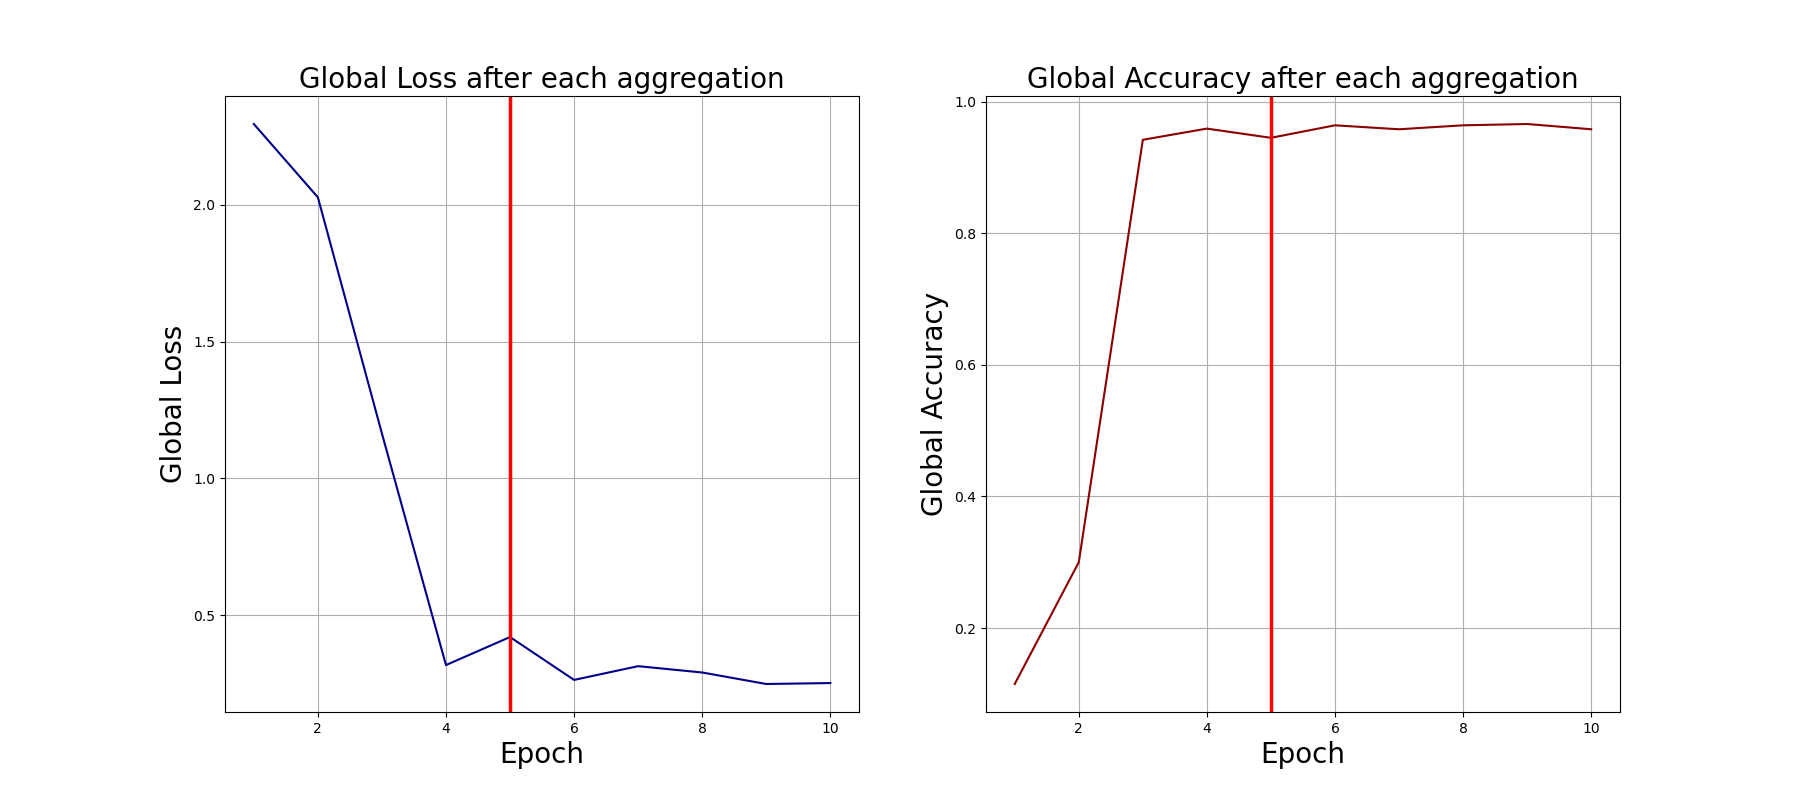

Data behind this chart, as committed beside it:
0, 2.295069694519043, 0.115
1, 2.027, 0.3
2, 1.164, 0.942
3, 0.3173, 0.959
4, 0.4198, 0.945
5, 0.2631, 0.964
6, 0.3133, 0.958
7, 0.2902, 0.964
8, 0.2481, 0.966
9, 0.2516, 0.958
